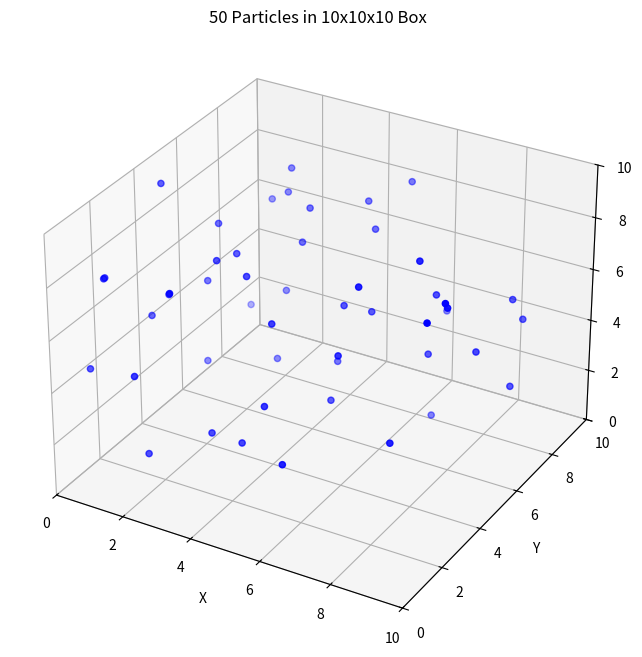

The matplotlib source for this figure:
import numpy as np
import matplotlib.pyplot as plt
from mpl_toolkits.mplot3d import Axes3D

# Define parameters
L = 10          # box length
n = 50          # number of particles
D = 3           # dimensions

# Create random positions and velocities
r = L * np.random.rand(n, D)      # positions from 0 to L
v = np.random.rand(n, D) - 0.5    # velocities centered around 0

# Create 3D plot
fig = plt.figure(figsize=(8, 8))
ax = fig.add_subplot(111, projection='3d')

# Plot particles (removed quiver/arrows)
ax.scatter(r[:, 0], r[:, 1], r[:, 2], c='b', marker='o')

# Set box limits
ax.set_xlim(0, L)
ax.set_ylim(0, L)
ax.set_zlim(0, L)

# Labels
ax.set_xlabel('X')
ax.set_ylabel('Y')
ax.set_zlabel('Z')
ax.set_title(f'{n} Particles in {L}x{L}x{L} Box')

plt.show()
